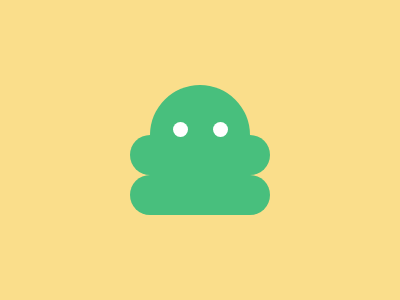

Reproduce this picture with HTML and CSS.

<p f><p t g><p b g><p l i><p r i><style>*{position:fixed;border-radius:20px;background:#48BF7D;margin:0}html{background:#FADE8B}[f]{width:100;height:100;top:85;left:150;border-radius:50%}[g]{width:140;height:40;top:135;left:130}[b]{top:175}[i]{width:15;height:15;top:122;left:213;background:#FFF}[l]{left:173}
